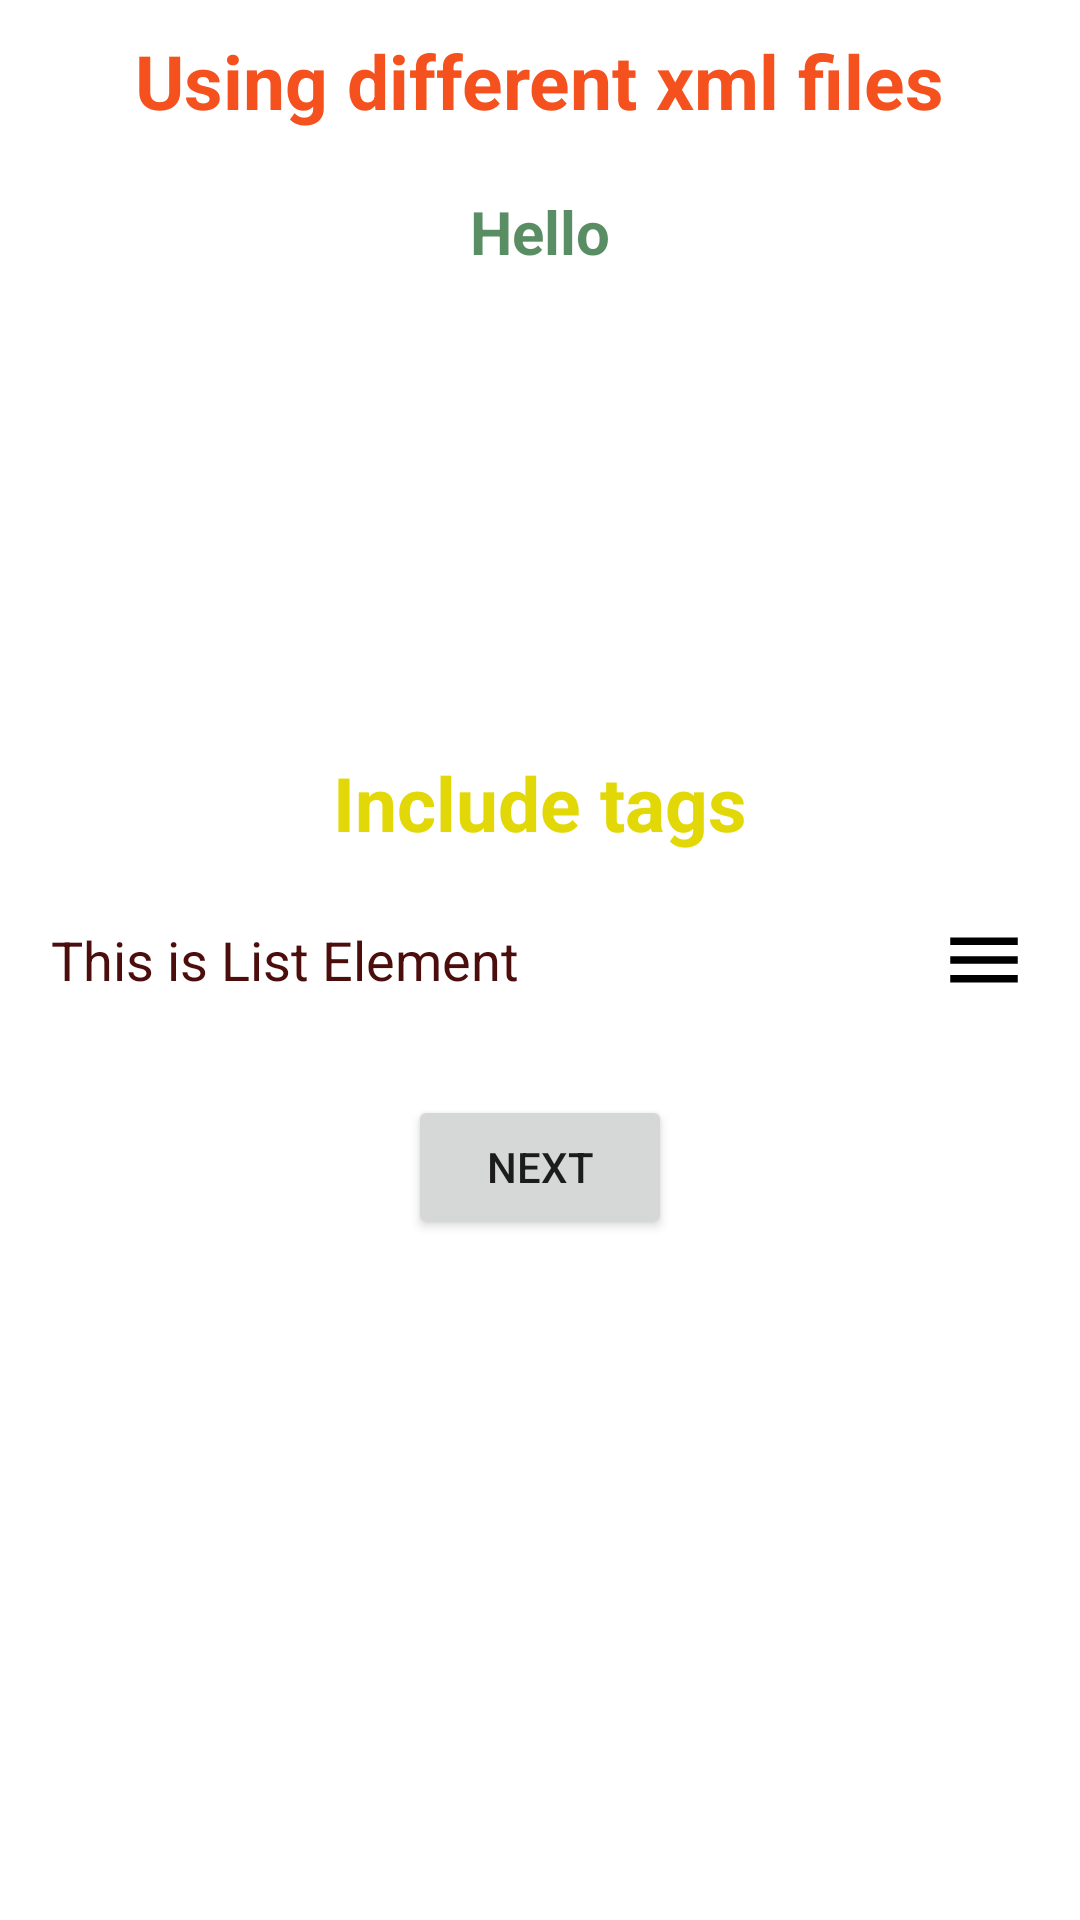

Reconstruct the res/layout file that produces this screen, plus the resources it refers to.
<!-- AndroidManifest.xml: application theme custom_style -->
<!-- res/layout/activity_xmlfiles.xml -->
<?xml version="1.0" encoding="utf-8"?>
<RelativeLayout xmlns:android="http://schemas.android.com/apk/res/android"
    xmlns:app="http://schemas.android.com/apk/res-auto"
    xmlns:tools="http://schemas.android.com/tools"
    android:layout_width="match_parent"
    android:layout_height="match_parent"
    tools:context=".XMLFiles">

    <TextView
        android:id="@+id/title"
        android:layout_width="wrap_content"
        android:layout_height="wrap_content"
        android:layout_centerHorizontal="true"
        android:layout_margin="10dp"
        android:text="Using different xml files"
        android:textColor="@color/orange"
        android:textSize="25dp"
        android:textStyle="bold"

        />

    <TextView
        android:id="@+id/greeting"
        android:layout_width="wrap_content"
        android:layout_height="wrap_content"
        android:layout_below="@+id/title"
        android:layout_centerHorizontal="true"
        android:layout_margin="10dp"
        android:text="@string/greeting"
        android:textColor="@color/dark_green"
        android:textSize="20dp"
        android:textStyle="bold" />

    <TextView
        android:id="@+id/includeTags"
        android:layout_width="wrap_content"
        android:layout_height="wrap_content"
        android:layout_below="@+id/greeting"
        android:layout_centerHorizontal="true"
        android:layout_marginTop="150dp"
        android:text="Include tags"
        android:textColor="@color/yellow"
        android:textSize="25dp"
        android:textStyle="bold" />

    <include
        layout="@layout/list_item"
        android:id="@+id/listItem"
        android:layout_width="wrap_content"
        android:layout_height="wrap_content"
        android:layout_centerInParent="true"
        android:layout_margin="5dp"
        />

    <Button
        android:layout_width="wrap_content"
        android:layout_height="wrap_content"
        android:text="@string/next"
        android:layout_below="@id/listItem"
        android:layout_centerHorizontal="true"
        android:layout_marginTop="20dp"
        android:id="@+id/finishBtn"/>




</RelativeLayout>
<!-- res/layout/list_item.xml (included above) -->
<?xml version="1.0" encoding="utf-8"?>
<RelativeLayout xmlns:android="http://schemas.android.com/apk/res/android"
    android:id="@+id/listItem"
    android:layout_width="match_parent"
    android:layout_height="wrap_content"
    android:layout_margin="5dp"
    android:padding="2dp"
    >

    <TextView
        android:id="@+id/listText"
        android:layout_width="wrap_content"
        android:layout_height="wrap_content"
        android:layout_centerVertical="true"
        android:layout_marginLeft="10dp"
        android:text="This is List Element"
        android:textColor="@color/brown"
        android:textSize="18sp" />

    <ImageView
        android:id="@+id/listImage"
        android:layout_width="30dp"
        android:layout_height="30dp"
        android:layout_alignParentEnd="true"
        android:layout_centerInParent="true"
        android:layout_marginVertical="3dp"
        android:layout_marginEnd="10dp"
        android:src="@drawable/ic_menu_foreground" />


</RelativeLayout>
<!-- resources referenced by this layout -->
<resources>
  <color name="brown">#4C0D0D</color>
  <color name="dark_green">#B2115C20</color>
  <color name="orange">#F4511E</color>
  <color name="yellow">#E3D807</color>
  <!-- drawable ic_menu_foreground (drawable) -->
  <vector xmlns:android="http://schemas.android.com/apk/res/android"
      android:width="108dp"
      android:height="108dp"
      android:viewportWidth="24"
      android:viewportHeight="24"
      android:tint="#000000">
    <group android:scaleX="1"
        android:scaleY="1"
        android:translateX="0"
        android:translateY="0">
      <path
          android:fillColor="@android:color/white"
          android:pathData="M3,18h18v-2L3,16v2zM3,13h18v-2L3,11v2zM3,6v2h18L21,6L3,6z"/>
    </group>
  </vector>
  <string name="greeting">Hello</string>
  <string name="next">Next</string>
  <style name="custom_style" parent="Theme.MaterialComponents.Light">
  
  
  
      </style>
</resources>
